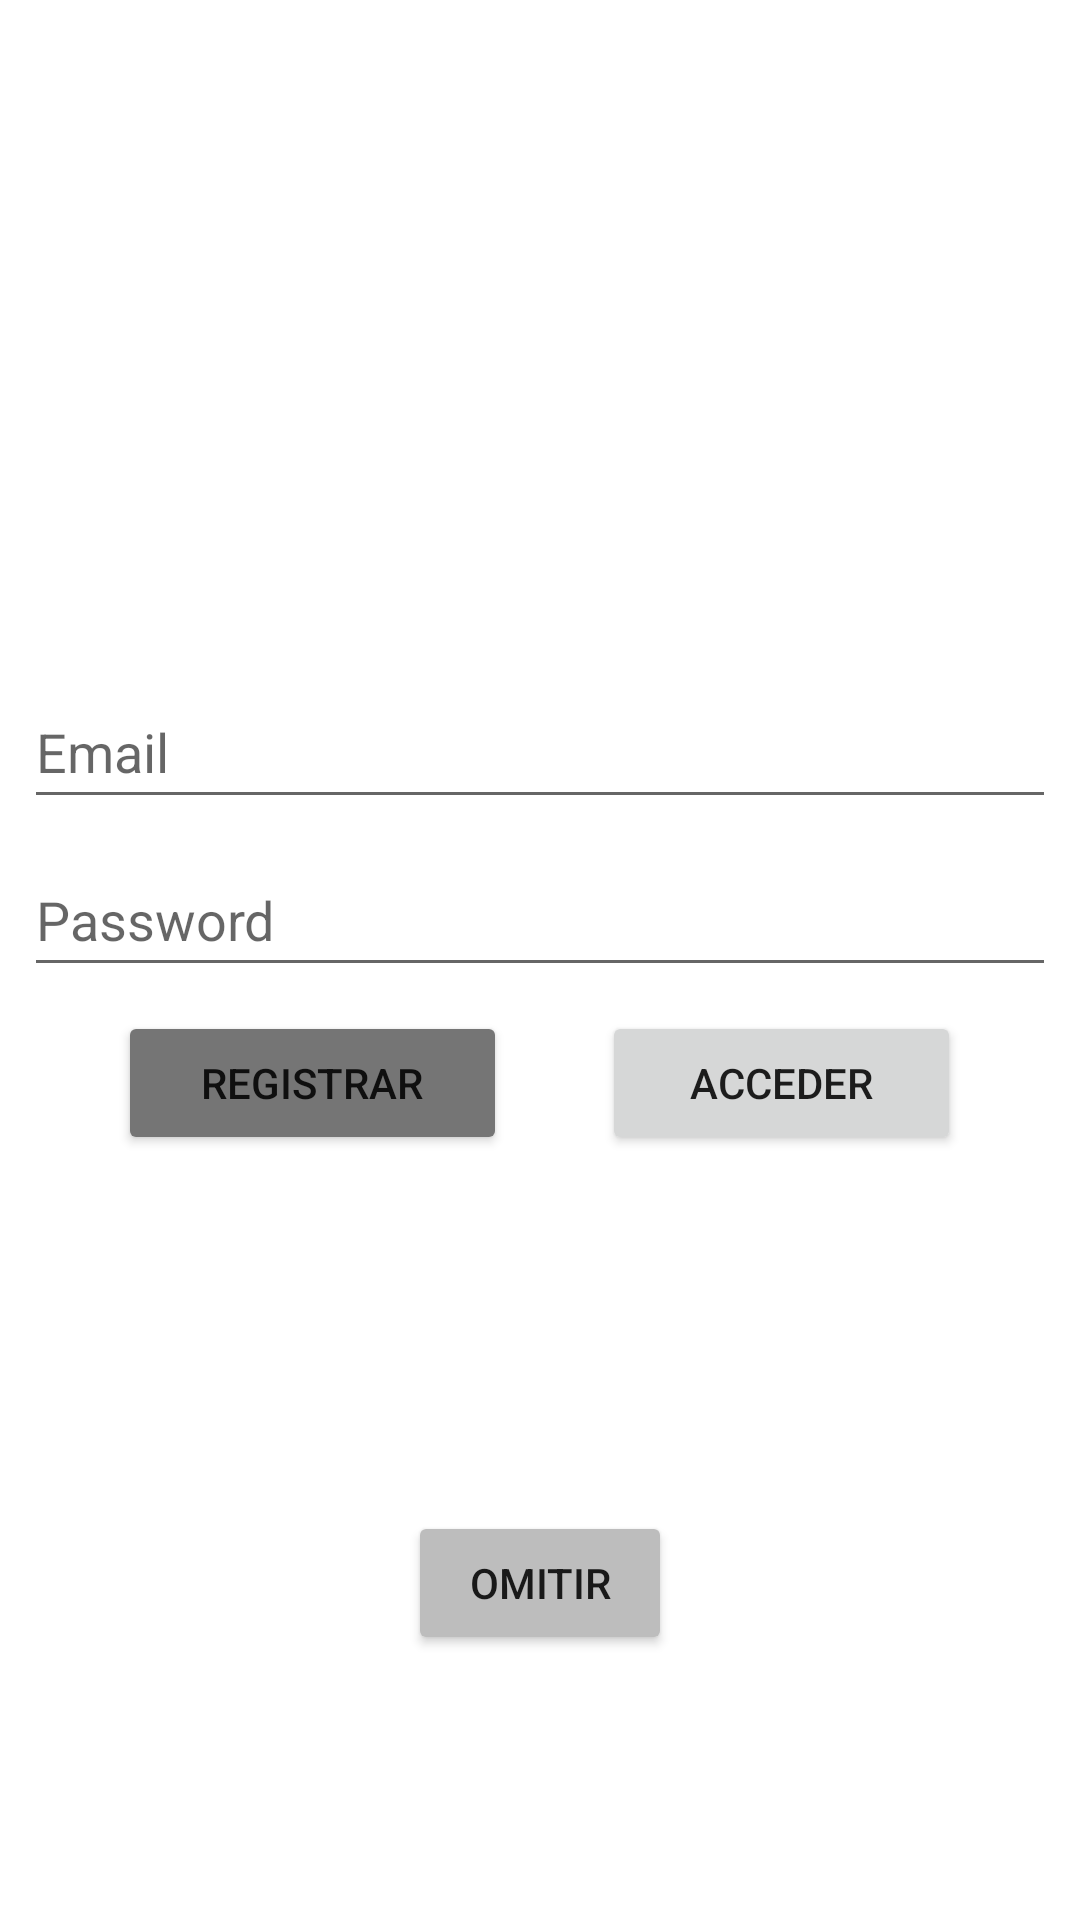

This screen was rendered from an Android layout file. Write that file and the resources it references.
<!-- AndroidManifest.xml: application theme Theme.TFG -->
<!-- res/layout/activity_inicio.xml -->
<?xml version="1.0" encoding="utf-8"?>
<androidx.constraintlayout.widget.ConstraintLayout xmlns:android="http://schemas.android.com/apk/res/android"
    xmlns:app="http://schemas.android.com/apk/res-auto"
    xmlns:tools="http://schemas.android.com/tools"
    android:layout_width="match_parent"
    android:layout_height="match_parent"
    tools:context=".Inicio">

    <LinearLayout
        android:id="@+id/linearLayout"
        android:layout_width="344dp"
        android:layout_height="190dp"
        android:orientation="vertical"
        app:layout_constraintBottom_toBottomOf="parent"
        app:layout_constraintEnd_toEndOf="parent"
        app:layout_constraintStart_toStartOf="parent"
        app:layout_constraintTop_toTopOf="parent">

        <EditText
            android:id="@+id/emailTV"
            android:layout_width="match_parent"
            android:layout_height="wrap_content"
            android:ems="10"
            android:hint="Email"
            android:inputType="textEmailAddress"
            android:minHeight="48dp" />

        <Space
            android:layout_width="match_parent"
            android:layout_height="8dp" />

        <EditText
            android:id="@+id/passwordTV"
            android:layout_width="match_parent"
            android:layout_height="wrap_content"
            android:ems="10"
            android:hint="Password"
            android:inputType="textPassword"
            android:minHeight="48dp" />

        <Space
            android:layout_width="match_parent"
            android:layout_height="8dp" />

        <LinearLayout
            android:layout_width="match_parent"
            android:layout_height="match_parent"
            android:orientation="horizontal">

            <Space
                android:layout_width="wrap_content"
                android:layout_height="wrap_content"
                android:layout_weight="1" />

            <Button
                android:id="@+id/btnRegistrar"
                android:layout_width="wrap_content"
                android:layout_height="wrap_content"
                android:layout_weight="1"
                android:backgroundTint="@color/secondary_text"
                android:onClick="registrar"
                android:text="Registrar" />

            <Space
                android:layout_width="wrap_content"
                android:layout_height="wrap_content"
                android:layout_weight="1" />

            <Button
                android:id="@+id/btnAcceder"
                android:layout_width="wrap_content"
                android:layout_height="wrap_content"
                android:layout_weight="1"
                android:onClick="login"
                android:text="Acceder" />

            <Space
                android:layout_width="wrap_content"
                android:layout_height="wrap_content"
                android:layout_weight="1" />
        </LinearLayout>

    </LinearLayout>

    <Button
        android:id="@+id/btnOmitir"
        android:layout_width="wrap_content"
        android:layout_height="wrap_content"
        android:backgroundTint="@color/divider"
        android:onClick="omitir"
        android:text="Omitir"
        app:layout_constraintBottom_toBottomOf="parent"
        app:layout_constraintEnd_toEndOf="parent"
        app:layout_constraintStart_toStartOf="parent"
        app:layout_constraintTop_toBottomOf="@+id/linearLayout" />

</androidx.constraintlayout.widget.ConstraintLayout>
<!-- resources referenced by this layout -->
<resources>
  <color name="divider">#BDBDBD</color>
  <color name="secondary_text">#757575</color>
  <style name="Theme.TFG" parent="Theme.MaterialComponents.DayNight.DarkActionBar">
          
          <item name="colorPrimary">@color/primary</item>
          <item name="colorPrimaryVariant">@color/accent</item>
          <item name="colorOnPrimary">@color/white</item>
          
          <item name="colorSecondary">@color/teal_200</item>
          <item name="colorSecondaryVariant">@color/teal_700</item>
          <item name="colorOnSecondary">@color/black</item>
          
          <item name="android:statusBarColor" tools:targetApi="l">?attr/colorPrimaryVariant</item>
          
      </style>
  <color name="primary">#8BC34A</color>
  <color name="accent">#757575</color>
  <color name="white">#FFFFFFFF</color>
  <color name="teal_200">#FF03DAC5</color>
  <color name="teal_700">#FF018786</color>
  <color name="black">#FF000000</color>
</resources>
